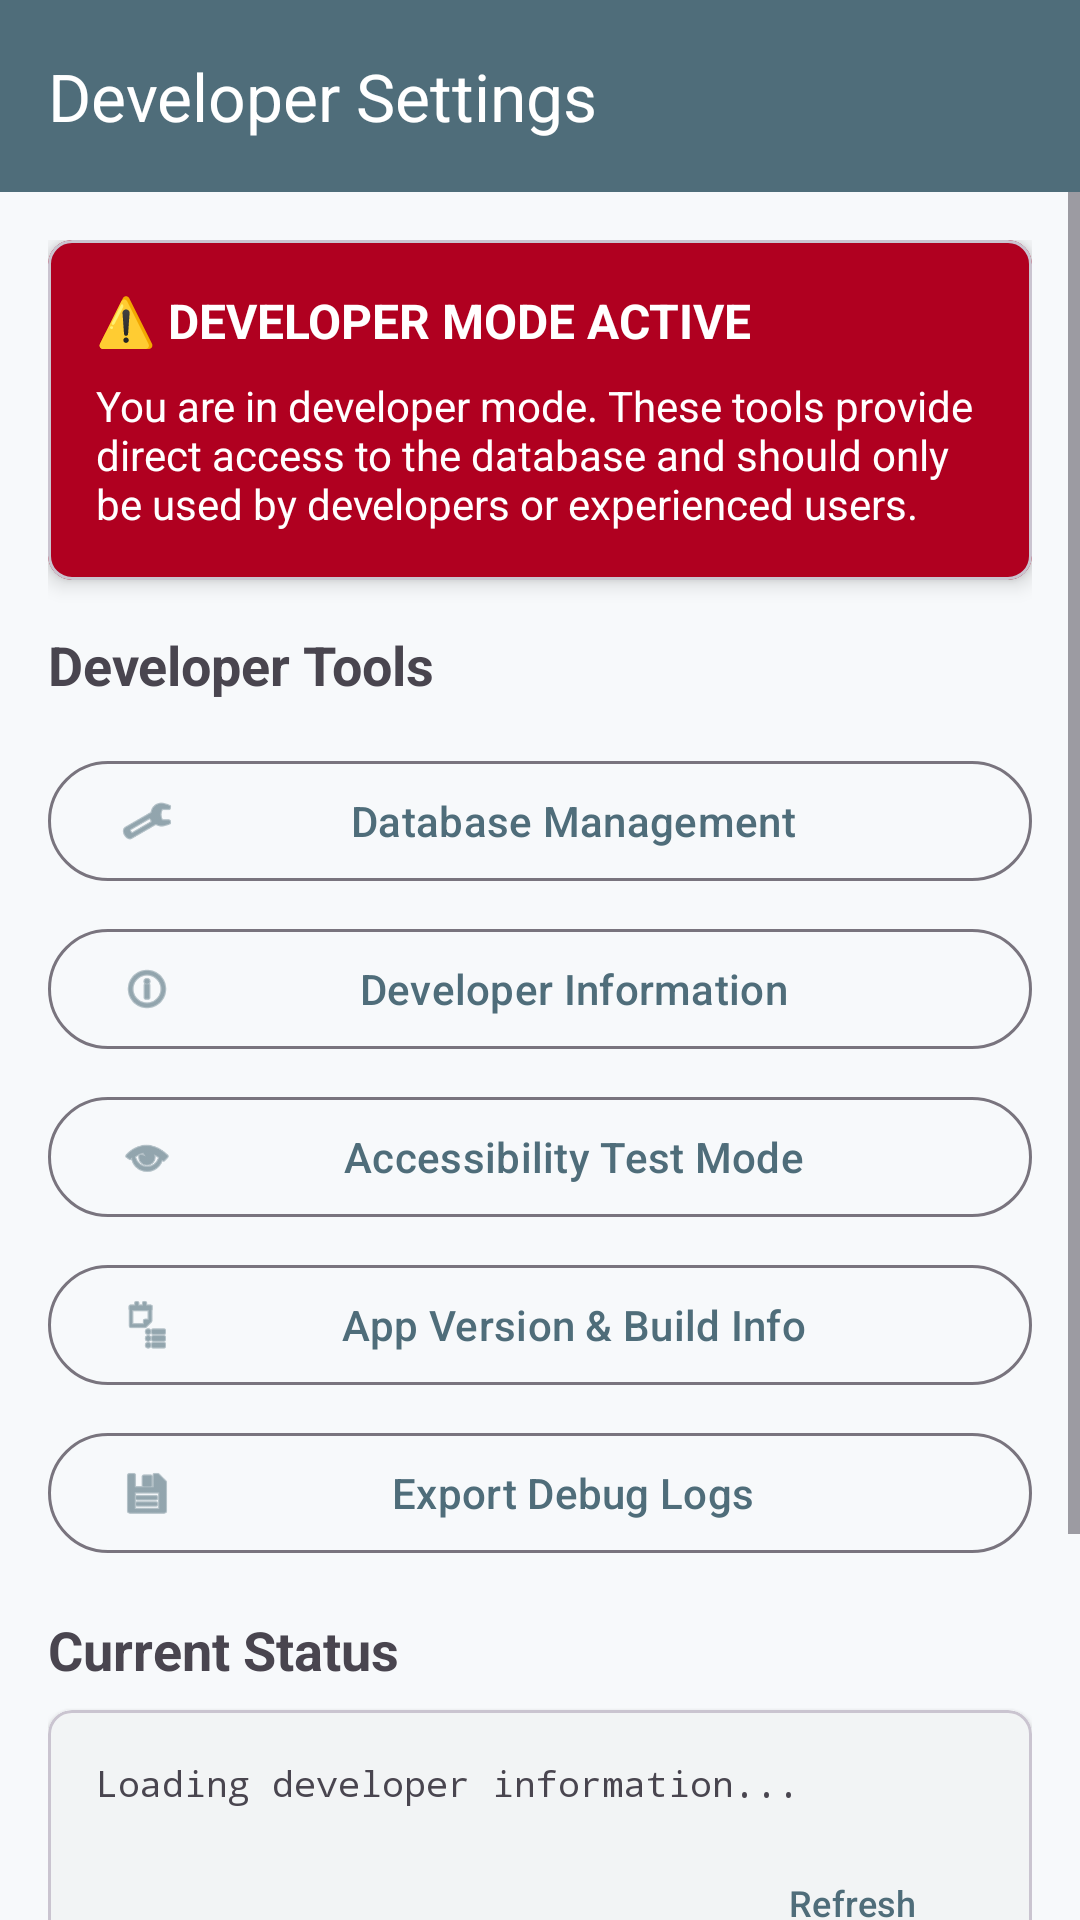

The Android layout XML behind this screen, and the referenced resources:
<!-- AndroidManifest.xml: activity theme Theme.BoardgameInventory -->
<!-- res/layout/activity_developer_settings.xml -->
<?xml version="1.0" encoding="utf-8"?>
<androidx.constraintlayout.widget.ConstraintLayout 
    xmlns:android="http://schemas.android.com/apk/res/android"
    xmlns:app="http://schemas.android.com/apk/res-auto"
    xmlns:tools="http://schemas.android.com/tools"
    android:layout_width="match_parent"
    android:layout_height="match_parent"
    tools:context=".ui.DeveloperSettingsActivity">

    <com.google.android.material.appbar.AppBarLayout
        android:id="@+id/appBarLayout"
        android:layout_width="match_parent"
        android:layout_height="wrap_content"
        app:layout_constraintEnd_toEndOf="parent"
        app:layout_constraintStart_toStartOf="parent"
        app:layout_constraintTop_toTopOf="parent">

        <androidx.appcompat.widget.Toolbar
            android:id="@+id/toolbar"
            android:layout_width="match_parent"
            android:layout_height="?attr/actionBarSize"
            android:background="?attr/colorPrimary"
            app:popupTheme="@style/ThemeOverlay.AppCompat.Light"
            app:theme="@style/ThemeOverlay.AppCompat.Dark.ActionBar"
            app:title="Developer Settings" />

    </com.google.android.material.appbar.AppBarLayout>

    <ScrollView
        android:layout_width="match_parent"
        android:layout_height="0dp"
        android:fillViewport="true"
        app:layout_constraintBottom_toBottomOf="parent"
        app:layout_constraintEnd_toEndOf="parent"
        app:layout_constraintStart_toStartOf="parent"
        app:layout_constraintTop_toBottomOf="@+id/appBarLayout">

        <LinearLayout
            android:layout_width="match_parent"
            android:layout_height="wrap_content"
            android:orientation="vertical"
            android:padding="16dp">

            
            <com.google.android.material.card.MaterialCardView
                android:layout_width="match_parent"
                android:layout_height="wrap_content"
                android:layout_marginBottom="16dp"
                app:cardBackgroundColor="@color/design_default_color_error"
                app:cardCornerRadius="8dp"
                app:cardElevation="4dp">

                <LinearLayout
                    android:layout_width="match_parent"
                    android:layout_height="wrap_content"
                    android:orientation="vertical"
                    android:padding="16dp">

                    <TextView
                        android:layout_width="match_parent"
                        android:layout_height="wrap_content"
                        android:text="⚠️ DEVELOPER MODE ACTIVE"
                        android:textColor="@android:color/white"
                        android:textSize="16sp"
                        android:textStyle="bold" />

                    <TextView
                        android:layout_width="match_parent"
                        android:layout_height="wrap_content"
                        android:layout_marginTop="8dp"
                        android:text="You are in developer mode. These tools provide direct access to the database and should only be used by developers or experienced users."
                        android:textColor="@android:color/white"
                        android:textSize="14sp" />

                </LinearLayout>

            </com.google.android.material.card.MaterialCardView>

            
            <TextView
                android:layout_width="match_parent"
                android:layout_height="wrap_content"
                android:layout_marginBottom="16dp"
                android:text="Developer Tools"
                android:textSize="18sp"
                android:textStyle="bold" />

            <com.google.android.material.button.MaterialButton
                android:id="@+id/btnDatabaseManagement"
                style="@style/Widget.Material3.Button.OutlinedButton"
                android:layout_width="match_parent"
                android:layout_height="wrap_content"
                android:layout_marginBottom="8dp"
                android:text="Database Management"
                app:icon="@android:drawable/ic_menu_manage" />

            <com.google.android.material.button.MaterialButton
                android:id="@+id/btnDeveloperInfo"
                style="@style/Widget.Material3.Button.OutlinedButton"
                android:layout_width="match_parent"
                android:layout_height="wrap_content"
                android:layout_marginBottom="8dp"
                android:text="Developer Information"
                app:icon="@android:drawable/ic_menu_info_details" />

            <com.google.android.material.button.MaterialButton
                android:id="@+id/btnAccessibilityTest"
                style="@style/Widget.Material3.Button.OutlinedButton"
                android:layout_width="match_parent"
                android:layout_height="wrap_content"
                android:layout_marginBottom="8dp"
                android:text="@string/accessibility_test_mode"
                app:icon="@android:drawable/ic_menu_view" />

            
            <com.google.android.material.button.MaterialButton
                android:id="@+id/btnAppInfo"
                style="@style/Widget.Material3.Button.OutlinedButton"
                android:layout_width="match_parent"
                android:layout_height="wrap_content"
                android:layout_marginBottom="8dp"
                android:text="App Version &amp; Build Info"
                app:icon="@android:drawable/ic_menu_agenda" />

            
            <com.google.android.material.button.MaterialButton
                android:id="@+id/btnExportLogs"
                style="@style/Widget.Material3.Button.OutlinedButton"
                android:layout_width="match_parent"
                android:layout_height="wrap_content"
                android:layout_marginBottom="16dp"
                android:text="Export Debug Logs"
                app:icon="@android:drawable/ic_menu_save" />

            
            <TextView
                android:layout_width="match_parent"
                android:layout_height="wrap_content"
                android:layout_marginBottom="8dp"
                android:text="Current Status"
                android:textSize="18sp"
                android:textStyle="bold" />

            <com.google.android.material.card.MaterialCardView
                android:layout_width="match_parent"
                android:layout_height="wrap_content"
                android:layout_marginBottom="16dp"
                app:cardCornerRadius="8dp"
                app:cardElevation="2dp">

                <LinearLayout
                    android:layout_width="match_parent"
                    android:layout_height="wrap_content"
                    android:orientation="vertical"
                    android:padding="16dp">

                    <TextView
                        android:id="@+id/tvDeveloperInfo"
                        android:layout_width="match_parent"
                        android:layout_height="wrap_content"
                        android:fontFamily="monospace"
                        android:text="Loading developer information..."
                        android:textSize="12sp" />

                    <com.google.android.material.button.MaterialButton
                        android:id="@+id/btnRefreshInfo"
                        style="@style/Widget.Material3.Button.TextButton"
                        android:layout_width="wrap_content"
                        android:layout_height="wrap_content"
                        android:layout_gravity="end"
                        android:layout_marginTop="8dp"
                        android:text="Refresh"
                        android:textSize="12sp" />

                </LinearLayout>

            </com.google.android.material.card.MaterialCardView>

            
            <TextView
                android:layout_width="match_parent"
                android:layout_height="wrap_content"
                android:layout_marginBottom="8dp"
                android:text="Actions"
                android:textSize="18sp"
                android:textStyle="bold" />

            <com.google.android.material.button.MaterialButton
                android:id="@+id/btnDisableDeveloperMode"
                style="@style/Widget.Material3.Button.OutlinedButton"
                android:layout_width="match_parent"
                android:layout_height="wrap_content"
                android:text="Disable Developer Mode"
                android:textColor="@color/design_default_color_error"
                app:icon="@android:drawable/ic_menu_close_clear_cancel"
                app:strokeColor="@color/design_default_color_error" />

            
            <LinearLayout
                android:id="@+id/adContainer"
                android:layout_width="match_parent"
                android:layout_height="wrap_content"
                android:orientation="vertical"
                android:gravity="center">

                <com.google.android.gms.ads.AdView
                    android:id="@+id/adView"
                    android:layout_width="match_parent"
                    android:layout_height="wrap_content"
                    app:adSize="BANNER"
                    app:adUnitId="@string/admob_banner_ad_unit_id" />

            </LinearLayout>

        </LinearLayout>

    </ScrollView>

</androidx.constraintlayout.widget.ConstraintLayout>
<!-- resources referenced by this layout -->
<resources>
  <string name="accessibility_test_mode">Accessibility Test Mode</string>
  <string name="admob_banner_ad_unit_id">ca-app-pub-3940256099942544/6300978111</string>
  <style name="Theme.BoardgameInventory" parent="Theme.Material3.DayNight">
          
          <item name="colorPrimary">@color/primary</item>
          <item name="colorPrimaryVariant">@color/primary_dark</item>
          <item name="colorOnPrimary">@color/text_on_primary</item>
          
          <item name="colorSecondary">@color/accent</item>
          <item name="colorSecondaryVariant">@color/accent</item>
          <item name="colorOnSecondary">@color/text_primary</item>
          
          <item name="android:colorBackground">@color/background</item>
          <item name="colorSurface">@color/surface</item>
          <item name="colorOnSurface">@color/text_primary</item>
          
          <item name="android:statusBarColor">@color/primary</item>
          
          <item name="android:navigationBarColor">@color/primary</item>
          <item name="windowActionBar">false</item>
          <item name="windowNoTitle">true</item>
      </style>
  <color name="primary">#4F6D7A</color>
  <color name="primary_dark">#3E5862</color>
  <color name="text_on_primary">#FFFFFF</color>
  <color name="accent">#C0D6DF</color>
  <color name="text_primary">#222222</color>
  <color name="background">#F7F9FB</color>
  <color name="surface">#FFFFFF</color>
</resources>
